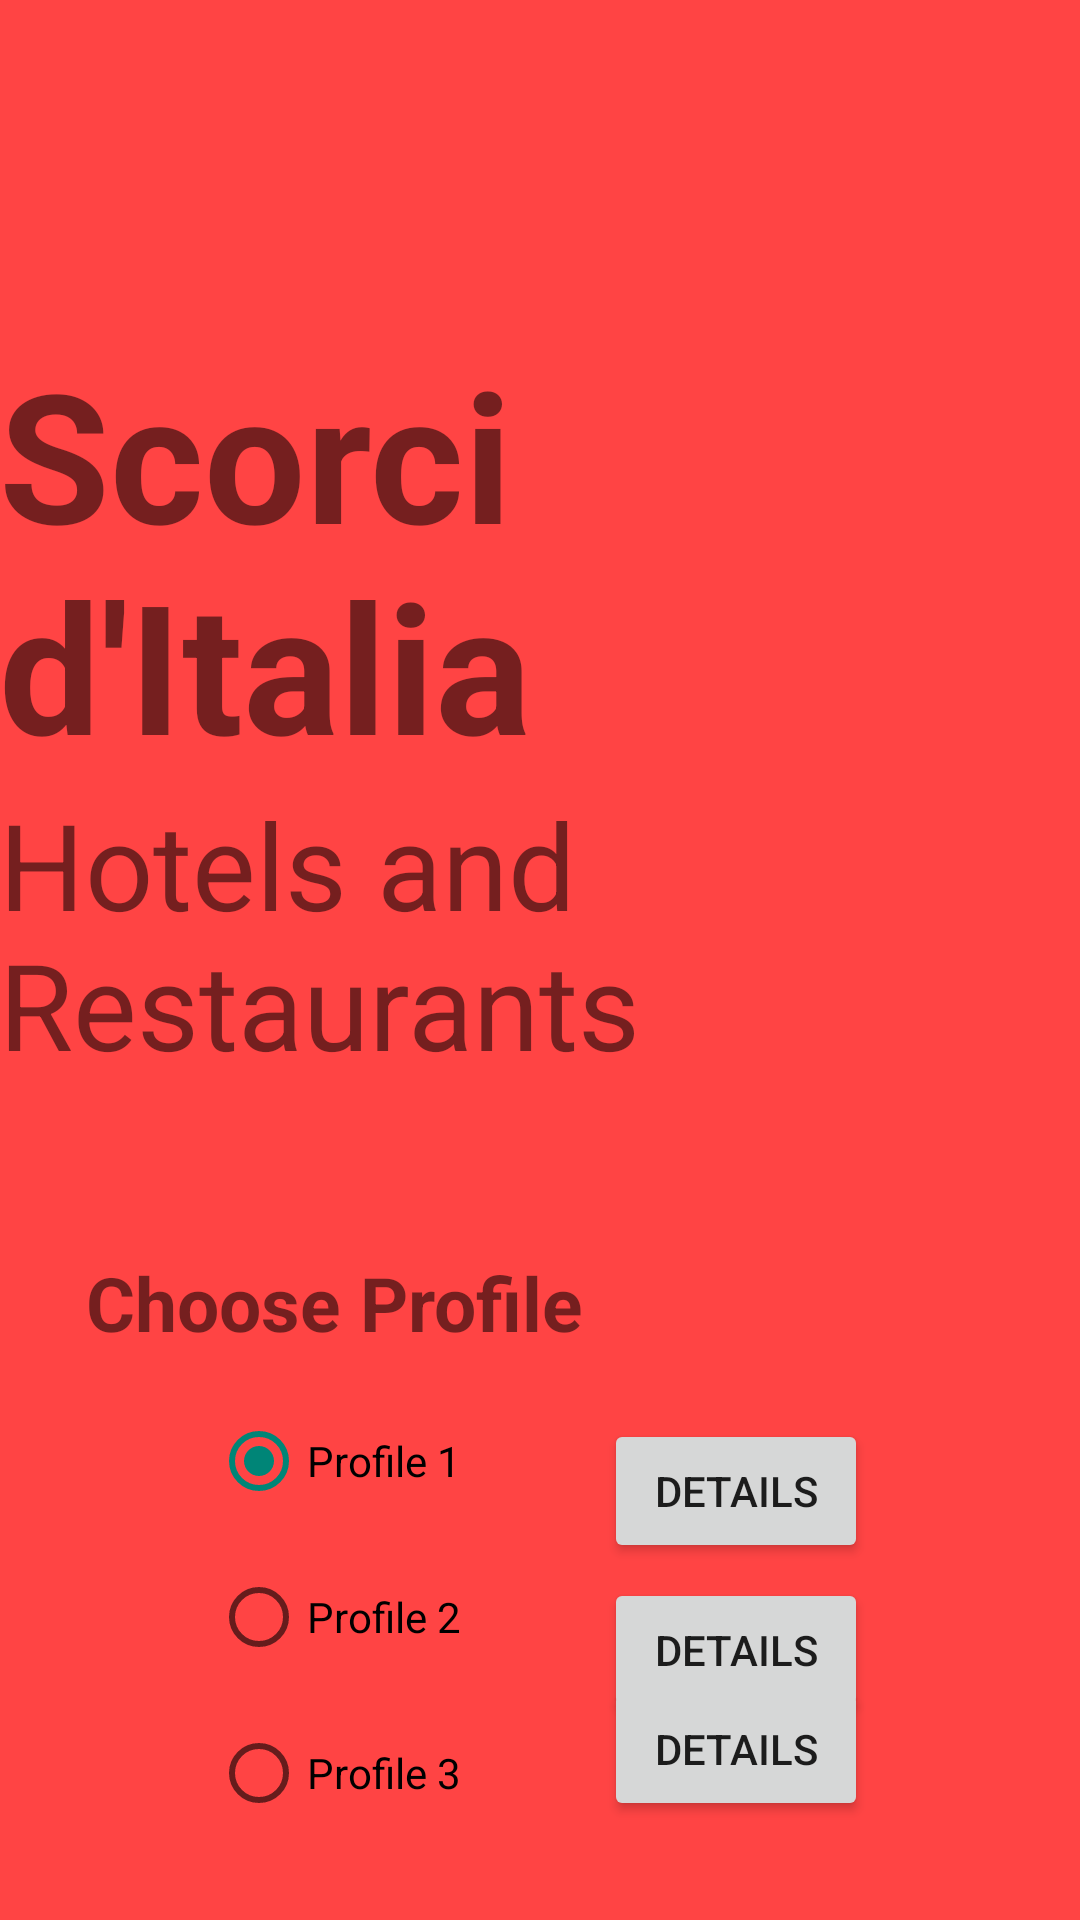

Reconstruct the res/layout file that produces this screen, plus the resources it refers to.
<!-- AndroidManifest.xml: application theme AppTheme -->
<!-- res/layout/activity_main2.xml -->
<?xml version="1.0" encoding="utf-8"?>
<RelativeLayout xmlns:tools="http://schemas.android.com/tools"
    android:layout_width="fill_parent"
    android:layout_height="fill_parent"
    android:orientation="vertical"
    android:paddingBottom="@dimen/activity_vertical_margin"
    android:paddingLeft="@dimen/activity_horizontal_margin"
    android:paddingRight="@dimen/activity_horizontal_margin"
    android:paddingTop="@dimen/activity_vertical_margin"
    tools:context="com.example.webscrapingclient.MainActivity" xmlns:android="http://schemas.android.com/apk/res/android">

    <TextView
        android:id="@+id/textViewTitle"
        android:layout_width="wrap_content"
        android:layout_height="wrap_content"
        android:layout_alignParentRight="true"
        android:layout_alignTop="@+id/imageView1"
        android:layout_marginRight="41dp"
        android:layout_marginTop="111dp"
        android:text="@string/title"
        android:textSize="60sp"
        android:textStyle="bold" />

    <TextView
        android:id="@+id/textViewSubtitle"
        android:layout_width="wrap_content"
        android:layout_height="wrap_content"
        android:layout_alignRight="@+id/textViewTitle"
        android:layout_below="@+id/textViewTitle"
        android:text="@string/subtitle"
        android:textSize="40sp" />

    <ImageView
        android:id="@+id/imageView1"
        android:layout_width="wrap_content"
        android:layout_height="wrap_content"
        android:layout_alignParentLeft="true"
        android:layout_alignParentTop="true"
        android:layout_toLeftOf="@+id/textViewTitle"
        android:src="@drawable/flag" />

    <RelativeLayout
        android:id="@+id/relativeLayout1"
        android:layout_width="302dp"
        android:layout_height="wrap_content"
        android:layout_below="@+id/textViewSubtitle"
        android:layout_centerHorizontal="true"
        android:layout_marginTop="56dp"
        android:orientation="vertical"
        android:paddingBottom="@dimen/activity_vertical_margin"
        android:paddingLeft="@dimen/activity_horizontal_margin"
        android:paddingRight="@dimen/activity_horizontal_margin"
        android:paddingTop="@dimen/activity_vertical_margin" >

        <TextView
            android:id="@+id/textViewChoiceProfile"
            android:layout_width="wrap_content"
            android:layout_height="wrap_content"
            android:text="@string/profiles_title"
            android:textSize="25sp"
            android:textStyle="bold" />

        <RadioGroup
            android:id="@+id/radioGroup1"
            android:layout_width="wrap_content"
            android:layout_height="wrap_content"
            android:layout_alignLeft="@+id/textViewChoiceType"
            android:layout_below="@+id/textViewChoiceProfile" >

            <RadioButton
                android:id="@+id/radioProfile1"
                android:layout_width="wrap_content"
                android:layout_height="wrap_content"
                android:layout_marginTop="20dp"
                android:checked="true"
                android:text="@string/radio1" />

            <RadioButton
                android:id="@+id/radioProfile2"
                android:layout_width="wrap_content"
                android:layout_height="wrap_content"
                android:layout_marginTop="20dp"
                android:text="@string/radio2" />

            <RadioButton
                android:id="@+id/radioProfile3"
                android:layout_width="wrap_content"
                android:layout_height="wrap_content"
                android:layout_marginTop="20dp"
                android:text="@string/radio3" />
        </RadioGroup>

        <TextView
            android:id="@+id/textViewChoiceType"
            android:layout_width="wrap_content"
            android:layout_height="wrap_content"
            android:layout_below="@+id/radioGroup1"
            android:layout_centerInParent="true"
            android:layout_gravity="center"
            android:layout_marginTop="40dp"
            android:text="@string/poi_title"
            android:textSize="25sp"
            android:textStyle="bold" />

        <Button
            android:id="@+id/buttonSearch"
            android:layout_width="wrap_content"
            android:layout_height="wrap_content"
            android:layout_below="@+id/radioGroup2"
            android:layout_centerInParent="true"
            android:layout_marginTop="60dp"
            android:text="@string/button" />

        <RadioGroup
            android:id="@+id/radioGroup2"
            android:layout_width="wrap_content"
            android:layout_height="wrap_content"
            android:layout_alignLeft="@+id/textViewChoiceType"
            android:layout_below="@+id/textViewChoiceType" >

            <RadioButton
                android:id="@+id/radioTypeRestaurant"
                android:layout_width="wrap_content"
                android:layout_height="wrap_content"
                android:layout_marginTop="20dp"
                android:checked="true"
                android:text="@string/restaurants" />

            <RadioButton
                android:id="@+id/radioTypeHotel"
                android:layout_width="wrap_content"
                android:layout_height="wrap_content"
                android:layout_marginTop="20dp"
                android:text="@string/hotels" />

        </RadioGroup>

        <Button
            android:id="@+id/buttonProfile2"
            android:layout_width="wrap_content"
            android:layout_height="wrap_content"
            android:layout_alignRight="@+id/textViewChoiceType"
            android:layout_below="@+id/buttonProfile1"
            android:layout_marginTop="5dp"
            android:text="@string/details" />

        <Button
            android:id="@+id/buttonProfile1"
            android:layout_width="wrap_content"
            android:layout_height="wrap_content"
            android:layout_alignLeft="@+id/buttonProfile2"
            android:layout_alignTop="@+id/radioGroup1"
            android:layout_marginTop="22dp"
            android:text="@string/details" />

        <Button
            android:id="@+id/buttonProfile3"
            android:layout_width="wrap_content"
            android:layout_height="wrap_content"
            android:layout_above="@+id/textViewChoiceType"
            android:layout_alignLeft="@+id/buttonProfile2"
            android:text="@string/details" />

    </RelativeLayout>

</RelativeLayout>
<!-- resources referenced by this layout -->
<resources>
  <!-- drawable flag: png bitmap (drawable-xxhdpi, 42249 bytes) -->
  <string name="button">Search</string>
  <string name="details">Details</string>
  <string name="hotels">Hotels</string>
  <string name="poi_title">Choose Type of PoI</string>
  <string name="profiles_title">Choose Profile</string>
  <string name="radio1">Profile 1</string>
  <string name="radio2">Profile 2</string>
  <string name="radio3">Profile 3</string>
  <string name="restaurants">Restaurants</string>
  <string name="subtitle">Hotels and Restaurants</string>
  <string name="title">Scorci d\'Italia</string>
  <style name="AppTheme" parent="AppBaseTheme">
          
      </style>
  <style name="AppBaseTheme" parent="Theme.AppCompat.Light">
          
          <item name="android:background">@color/red</item>
      </style>
  <item name="red" type="color">#FFFF4444</item>
</resources>
